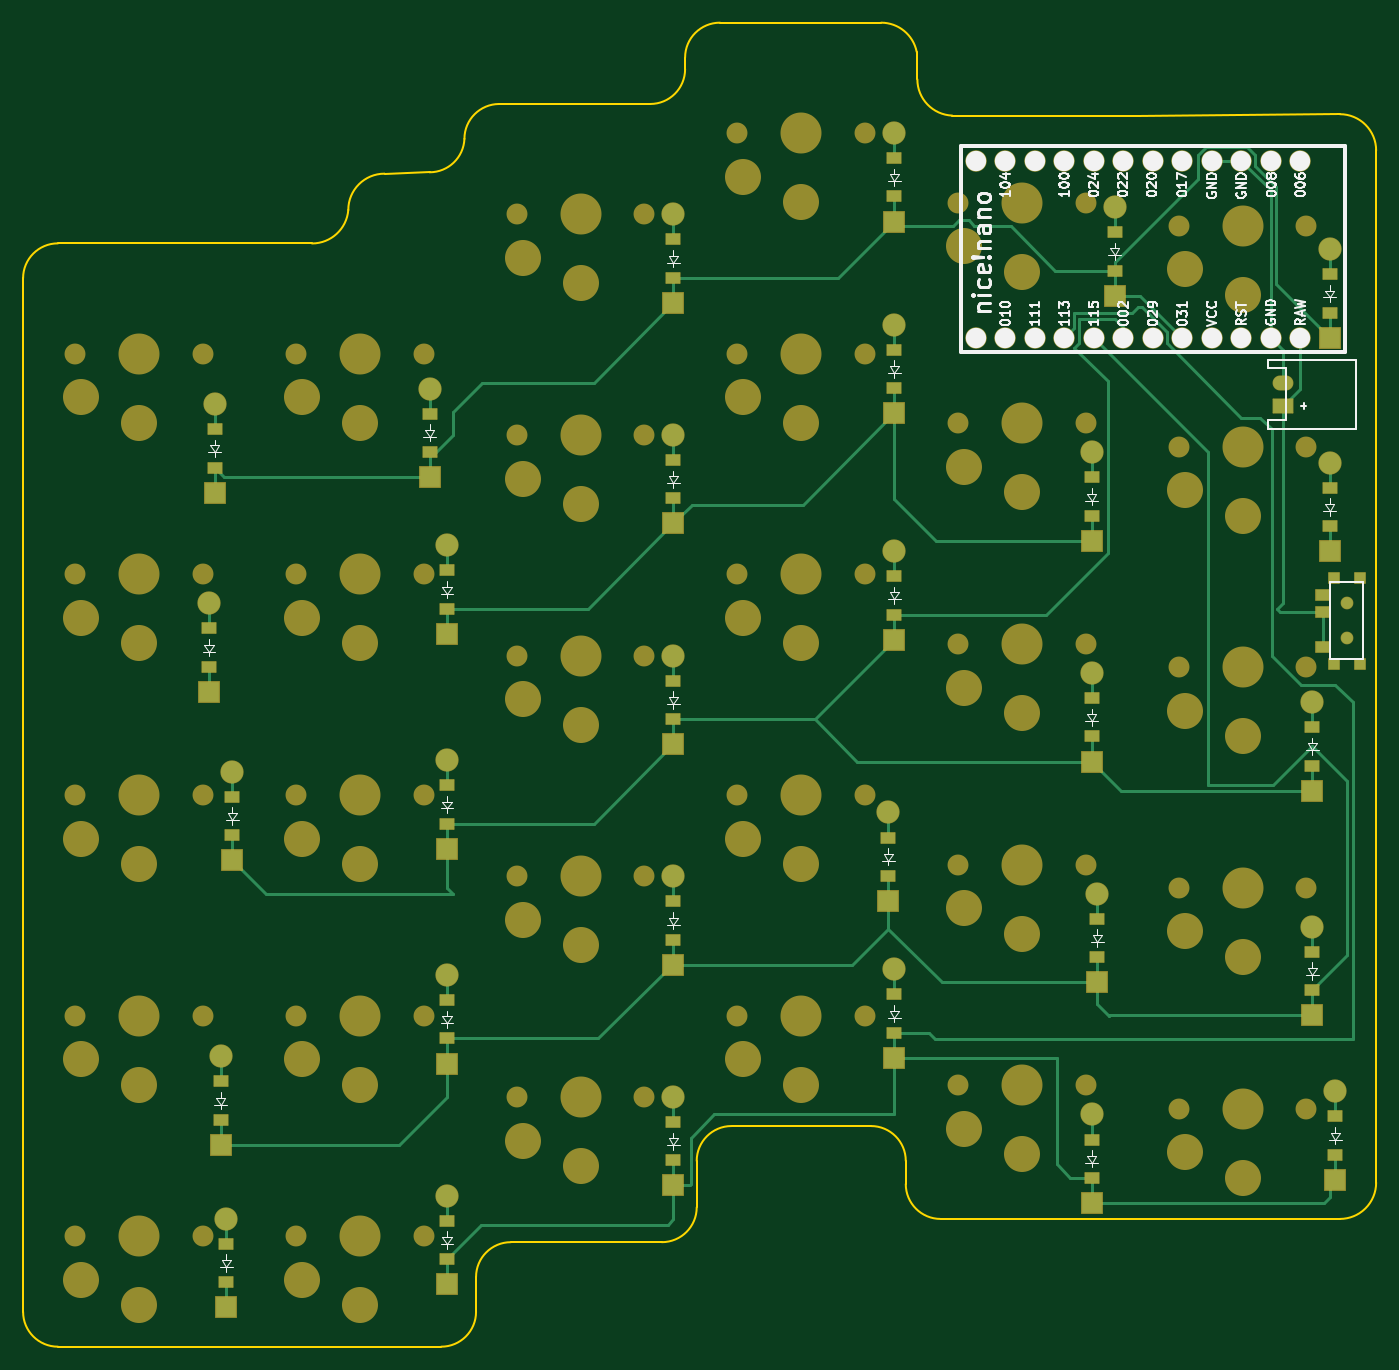
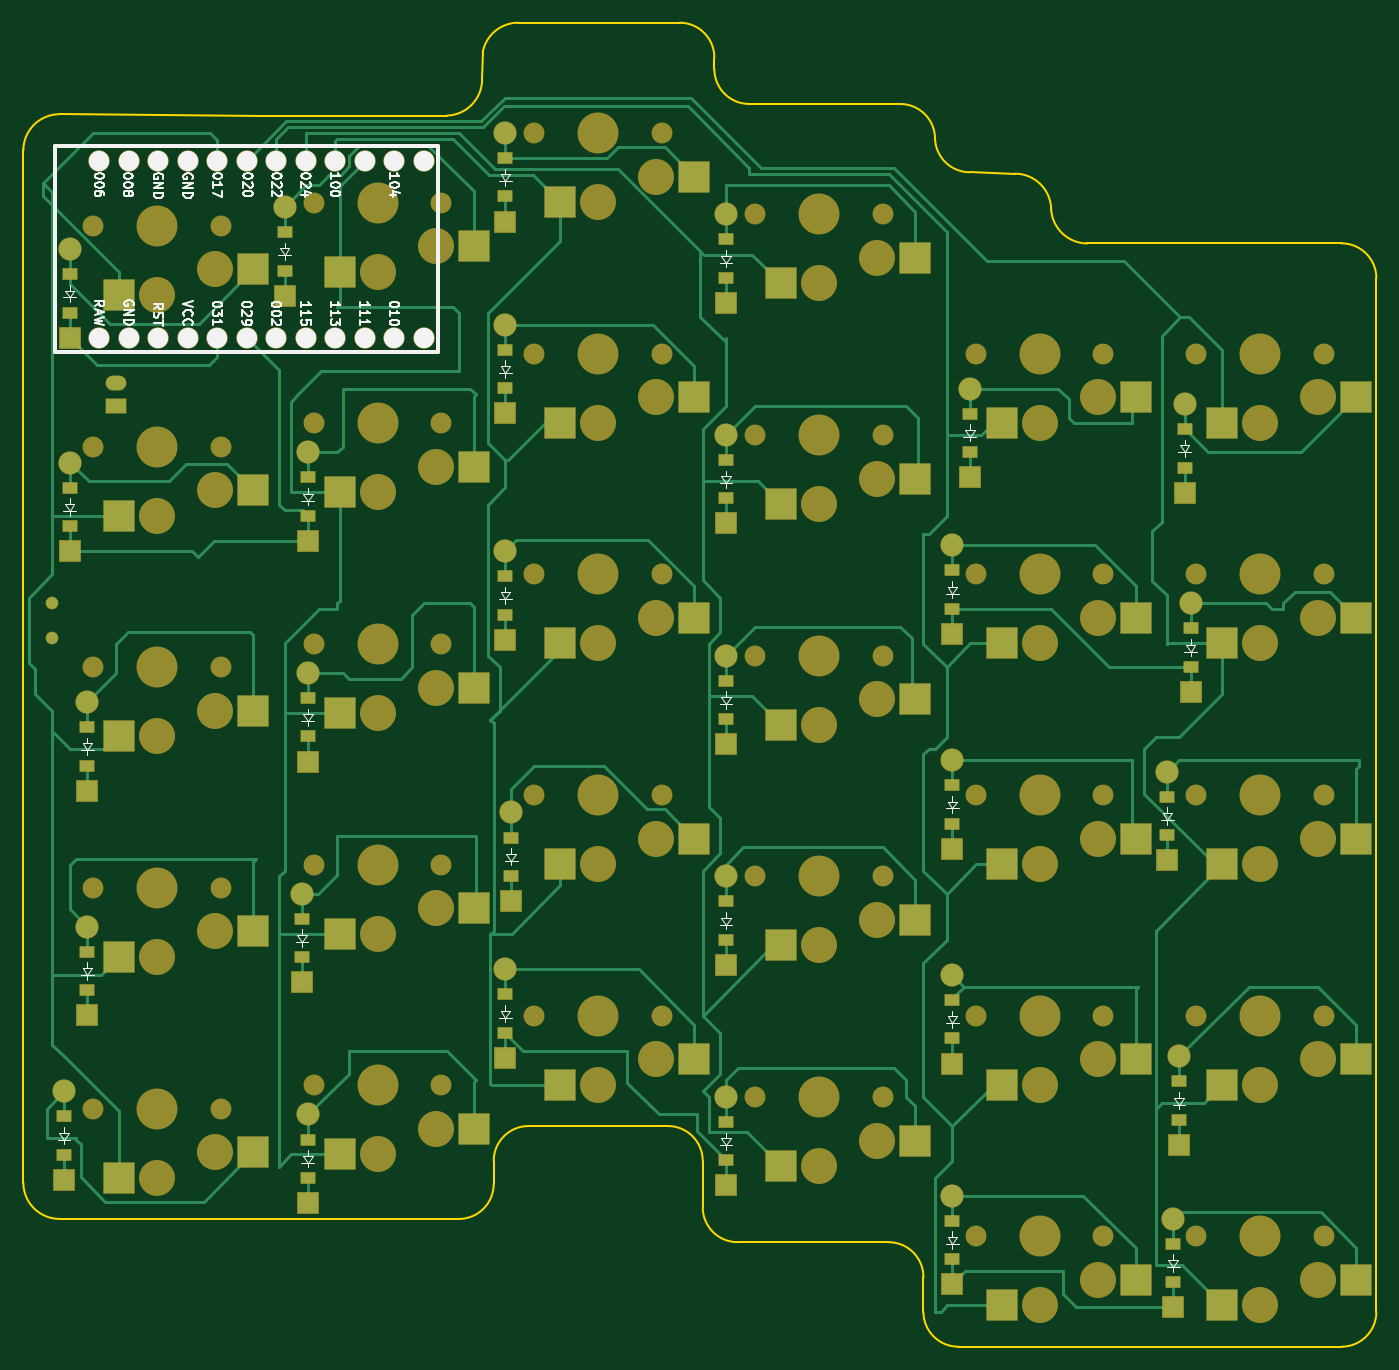
Circuit board: 9 layer files. Board 116.5 x 114.0 mm.
- bottom_copper: left-B_Cu.gbr (32436 bytes)
- bottom_mask: left-B_Mask.gbr (12142 bytes)
- paste: left-B_Paste.gbr (4459 bytes)
- bottom_silk: left-B_Silkscreen.gbr (47087 bytes)
- outline: left-Edge_Cuts.gbr (2610 bytes)
- top_copper: left-F_Cu.gbr (17282 bytes)
- top_mask: left-F_Mask.gbr (10836 bytes)
- paste: left-F_Paste.gbr (2637 bytes)
- top_silk: left-F_Silkscreen.gbr (52046 bytes)

=== bottom_copper: left-B_Cu.gbr (32436 bytes, source omitted) ===
=== bottom_mask: left-B_Mask.gbr (12142 bytes, source omitted) ===
=== paste: left-B_Paste.gbr ===
%TF.GenerationSoftware,KiCad,Pcbnew,9.0.8*%
%TF.CreationDate,2026-03-20T01:08:06-07:00*%
%TF.ProjectId,left,6c656674-2e6b-4696-9361-645f70636258,v1.0.0*%
%TF.SameCoordinates,Original*%
%TF.FileFunction,Paste,Bot*%
%TF.FilePolarity,Positive*%
%FSLAX46Y46*%
G04 Gerber Fmt 4.6, Leading zero omitted, Abs format (unit mm)*
G04 Created by KiCad (PCBNEW 9.0.8) date 2026-03-20 01:08:06*
%MOMM*%
%LPD*%
G01*
G04 APERTURE LIST*
%ADD10R,1.200000X0.900000*%
%ADD11R,2.600000X2.600000*%
G04 APERTURE END LIST*
D10*
%TO.C,D9*%
X26500000Y54040000D03*
X26500000Y57340000D03*
%TD*%
D11*
%TO.C,S20*%
X60275000Y89050000D03*
X48725000Y91250000D03*
%TD*%
%TO.C,S10*%
X22275000Y70050000D03*
X10725000Y72250000D03*
%TD*%
D10*
%TO.C,D30*%
X102500000Y79540000D03*
X102500000Y82840000D03*
%TD*%
%TO.C,D26*%
X103000000Y7040000D03*
X103000000Y10340000D03*
%TD*%
%TO.C,D7*%
X26500000Y17040000D03*
X26500000Y20340000D03*
%TD*%
D11*
%TO.C,S25*%
X79275000Y83050000D03*
X67725000Y85250000D03*
%TD*%
%TO.C,S1*%
X3275000Y-5950000D03*
X-8275000Y-3750000D03*
%TD*%
D10*
%TO.C,D2*%
X7000000Y10040000D03*
X7000000Y13340000D03*
%TD*%
%TO.C,D5*%
X6500000Y66200000D03*
X6500000Y69500000D03*
%TD*%
D11*
%TO.C,S22*%
X79275000Y26050000D03*
X67725000Y28250000D03*
%TD*%
D10*
%TO.C,D4*%
X6000000Y49040000D03*
X6000000Y52340000D03*
%TD*%
D11*
%TO.C,S28*%
X98275000Y43050000D03*
X86725000Y45250000D03*
%TD*%
D10*
%TO.C,D12*%
X46000000Y25540000D03*
X46000000Y28840000D03*
%TD*%
%TO.C,D6*%
X26500000Y-1960000D03*
X26500000Y1340000D03*
%TD*%
D11*
%TO.C,S23*%
X79275000Y45050000D03*
X67725000Y47250000D03*
%TD*%
%TO.C,S26*%
X98275000Y5050000D03*
X86725000Y7250000D03*
%TD*%
D10*
%TO.C,D29*%
X102500000Y61160000D03*
X102500000Y64460000D03*
%TD*%
D11*
%TO.C,S11*%
X41275000Y6050000D03*
X29725000Y8250000D03*
%TD*%
%TO.C,S29*%
X98275000Y62050000D03*
X86725000Y64250000D03*
%TD*%
D10*
%TO.C,D11*%
X46000000Y6540000D03*
X46000000Y9840000D03*
%TD*%
D11*
%TO.C,S5*%
X3275000Y70050000D03*
X-8275000Y72250000D03*
%TD*%
%TO.C,S16*%
X60275000Y13050000D03*
X48725000Y15250000D03*
%TD*%
D10*
%TO.C,D1*%
X7500000Y-3960000D03*
X7500000Y-660000D03*
%TD*%
%TO.C,D27*%
X101000000Y21200000D03*
X101000000Y24500000D03*
%TD*%
D11*
%TO.C,S12*%
X41275000Y25050000D03*
X29725000Y27250000D03*
%TD*%
%TO.C,S14*%
X41275000Y63050000D03*
X29725000Y65250000D03*
%TD*%
%TO.C,S24*%
X79275000Y64050000D03*
X67725000Y66250000D03*
%TD*%
D10*
%TO.C,D23*%
X82000000Y43040000D03*
X82000000Y46340000D03*
%TD*%
%TO.C,D14*%
X46000000Y63540000D03*
X46000000Y66840000D03*
%TD*%
D11*
%TO.C,S19*%
X60275000Y70050000D03*
X48725000Y72250000D03*
%TD*%
D10*
%TO.C,D10*%
X25000000Y67540000D03*
X25000000Y70840000D03*
%TD*%
%TO.C,D16*%
X65000000Y17540000D03*
X65000000Y20840000D03*
%TD*%
%TO.C,D18*%
X65000000Y53540000D03*
X65000000Y56840000D03*
%TD*%
%TO.C,D28*%
X101000000Y40540000D03*
X101000000Y43840000D03*
%TD*%
D11*
%TO.C,S30*%
X98275000Y81050000D03*
X86725000Y83250000D03*
%TD*%
%TO.C,S4*%
X3275000Y51050000D03*
X-8275000Y53250000D03*
%TD*%
D10*
%TO.C,D8*%
X26500000Y35540000D03*
X26500000Y38840000D03*
%TD*%
%TO.C,D15*%
X46000000Y82540000D03*
X46000000Y85840000D03*
%TD*%
D11*
%TO.C,S27*%
X98275000Y24050000D03*
X86725000Y26250000D03*
%TD*%
%TO.C,S3*%
X3275000Y32050000D03*
X-8275000Y34250000D03*
%TD*%
%TO.C,S17*%
X60275000Y32050000D03*
X48725000Y34250000D03*
%TD*%
%TO.C,S21*%
X79275000Y7050000D03*
X67725000Y9250000D03*
%TD*%
D10*
%TO.C,D25*%
X84000000Y83160000D03*
X84000000Y86460000D03*
%TD*%
%TO.C,D19*%
X65000000Y73040000D03*
X65000000Y76340000D03*
%TD*%
D11*
%TO.C,S7*%
X22275000Y13050000D03*
X10725000Y15250000D03*
%TD*%
%TO.C,S13*%
X41275000Y44050000D03*
X29725000Y46250000D03*
%TD*%
D10*
%TO.C,D24*%
X82000000Y62040000D03*
X82000000Y65340000D03*
%TD*%
%TO.C,D20*%
X65000000Y89540000D03*
X65000000Y92840000D03*
%TD*%
%TO.C,D13*%
X46000000Y44540000D03*
X46000000Y47840000D03*
%TD*%
D11*
%TO.C,S8*%
X22275000Y32050000D03*
X10725000Y34250000D03*
%TD*%
%TO.C,S6*%
X22275000Y-5950000D03*
X10725000Y-3750000D03*
%TD*%
D10*
%TO.C,D21*%
X82000000Y5040000D03*
X82000000Y8340000D03*
%TD*%
%TO.C,D3*%
X8000000Y34540000D03*
X8000000Y37840000D03*
%TD*%
%TO.C,D17*%
X64500000Y31040000D03*
X64500000Y34340000D03*
%TD*%
D11*
%TO.C,S15*%
X41275000Y82050000D03*
X29725000Y84250000D03*
%TD*%
D10*
%TO.C,D22*%
X82500000Y24040000D03*
X82500000Y27340000D03*
%TD*%
D11*
%TO.C,S18*%
X60275000Y51050000D03*
X48725000Y53250000D03*
%TD*%
%TO.C,S9*%
X22275000Y51050000D03*
X10725000Y53250000D03*
%TD*%
%TO.C,S2*%
X3275000Y13050000D03*
X-8275000Y15250000D03*
%TD*%
M02*

=== bottom_silk: left-B_Silkscreen.gbr (47087 bytes, source omitted) ===
=== outline: left-Edge_Cuts.gbr ===
%TF.GenerationSoftware,KiCad,Pcbnew,9.0.8*%
%TF.CreationDate,2026-03-20T01:08:06-07:00*%
%TF.ProjectId,left,6c656674-2e6b-4696-9361-645f70636258,v1.0.0*%
%TF.SameCoordinates,Original*%
%TF.FileFunction,Profile,NP*%
%FSLAX46Y46*%
G04 Gerber Fmt 4.6, Leading zero omitted, Abs format (unit mm)*
G04 Created by KiCad (PCBNEW 9.0.8) date 2026-03-20 01:08:06*
%MOMM*%
%LPD*%
G01*
G04 APERTURE LIST*
%TA.AperFunction,Profile*%
%ADD10C,0.150000*%
%TD*%
G04 APERTURE END LIST*
D10*
X-9999999Y82500000D02*
G75*
G02*
X-7000000Y85499999I3000001J-2D01*
G01*
X-10000000Y-6500000D02*
X-10000000Y82500000D01*
X-6999999Y85500000D02*
X14878680Y85500000D01*
X-7000000Y-9500000D02*
G75*
G02*
X-10000000Y-6500000I1J3000001D01*
G01*
X-7000000Y-9500000D02*
X26000000Y-9500000D01*
X18000000Y88378680D02*
G75*
G02*
X14878680Y85490583I-3121320J242640D01*
G01*
X18000000Y88378680D02*
G75*
G02*
X21121320Y91500000I3121320J0D01*
G01*
X21121320Y91500000D02*
X25000000Y91621320D01*
X28000000Y94500000D02*
G75*
G02*
X25000000Y91618868I-3000000J121320D01*
G01*
X28000000Y94500000D02*
G75*
G02*
X31000000Y97500000I3000000J0D01*
G01*
X29000000Y-3500000D02*
G75*
G02*
X32000000Y-500000I3000000J0D01*
G01*
X29000000Y-6500000D02*
G75*
G02*
X26000000Y-9500000I-3000000J0D01*
G01*
X29000000Y-6500000D02*
X29000000Y-3500000D01*
X31000000Y97500000D02*
X44000000Y97500000D01*
X39000000Y-500000D02*
X32000000Y-500000D01*
X39000000Y-500000D02*
X45000000Y-500000D01*
X47000000Y101500000D02*
X47000000Y100500000D01*
X47000000Y101500000D02*
G75*
G02*
X50000000Y104500000I3000000J0D01*
G01*
X47000000Y100500000D02*
G75*
G02*
X44000000Y97500000I-3000000J0D01*
G01*
X48000000Y6500000D02*
G75*
G02*
X51000000Y9500000I3000000J0D01*
G01*
X48000000Y2500000D02*
G75*
G02*
X45000000Y-500000I-3000000J0D01*
G01*
X48000000Y2500000D02*
X48000000Y6500000D01*
X51000000Y9500000D02*
X63000000Y9500000D01*
X63000000Y9500000D02*
G75*
G02*
X66000000Y6500000I0J-3000000D01*
G01*
X63878700Y104500000D02*
X50000000Y104500000D01*
X63878700Y104500000D02*
G75*
G02*
X66939943Y101988046I0J-3121300D01*
G01*
X66000000Y6500000D02*
X66000000Y4500000D01*
X66939943Y101988046D02*
X67000000Y99625217D01*
X69000000Y1500000D02*
G75*
G02*
X66000000Y4500000I0J3000000D01*
G01*
X69000000Y1500000D02*
X103378680Y1500000D01*
X70000000Y96500000D02*
G75*
G02*
X66997644Y99621320I121300J3121300D01*
G01*
X70000000Y96500000D02*
X86000000Y96500000D01*
X86000000Y96500000D02*
X103378680Y96621320D01*
X103378680Y96621320D02*
G75*
G02*
X106500020Y93500000I20J-3121320D01*
G01*
X106500000Y4621320D02*
G75*
G02*
X103378680Y1500000I-3121300J-20D01*
G01*
X106500000Y4621320D02*
X106500000Y93500000D01*
M02*

=== top_copper: left-F_Cu.gbr (17282 bytes, source omitted) ===
=== top_mask: left-F_Mask.gbr (10836 bytes, source omitted) ===
=== paste: left-F_Paste.gbr ===
%TF.GenerationSoftware,KiCad,Pcbnew,9.0.8*%
%TF.CreationDate,2026-03-20T01:08:06-07:00*%
%TF.ProjectId,left,6c656674-2e6b-4696-9361-645f70636258,v1.0.0*%
%TF.SameCoordinates,Original*%
%TF.FileFunction,Paste,Top*%
%TF.FilePolarity,Positive*%
%FSLAX46Y46*%
G04 Gerber Fmt 4.6, Leading zero omitted, Abs format (unit mm)*
G04 Created by KiCad (PCBNEW 9.0.8) date 2026-03-20 01:08:06*
%MOMM*%
%LPD*%
G01*
G04 APERTURE LIST*
%ADD10R,0.900000X0.900000*%
%ADD11R,1.250000X0.900000*%
%ADD12R,1.200000X0.900000*%
G04 APERTURE END LIST*
D10*
%TO.C,T1*%
X105100000Y56700000D03*
X102900000Y56700000D03*
X105100000Y49300000D03*
X102900000Y49300000D03*
D11*
X101925000Y50750000D03*
X101925000Y53750000D03*
X101925000Y55250000D03*
%TD*%
D12*
%TO.C,D9*%
X26500000Y54040000D03*
X26500000Y57340000D03*
%TD*%
%TO.C,D30*%
X102500000Y79540000D03*
X102500000Y82840000D03*
%TD*%
%TO.C,D26*%
X103000000Y7040000D03*
X103000000Y10340000D03*
%TD*%
%TO.C,D7*%
X26500000Y17040000D03*
X26500000Y20340000D03*
%TD*%
%TO.C,D2*%
X7000000Y10040000D03*
X7000000Y13340000D03*
%TD*%
%TO.C,D5*%
X6500000Y66200000D03*
X6500000Y69500000D03*
%TD*%
%TO.C,D4*%
X6000000Y49040000D03*
X6000000Y52340000D03*
%TD*%
%TO.C,D12*%
X46000000Y25540000D03*
X46000000Y28840000D03*
%TD*%
%TO.C,D6*%
X26500000Y-1960000D03*
X26500000Y1340000D03*
%TD*%
%TO.C,D29*%
X102500000Y61160000D03*
X102500000Y64460000D03*
%TD*%
%TO.C,D11*%
X46000000Y6540000D03*
X46000000Y9840000D03*
%TD*%
%TO.C,D1*%
X7500000Y-3960000D03*
X7500000Y-660000D03*
%TD*%
%TO.C,D27*%
X101000000Y21200000D03*
X101000000Y24500000D03*
%TD*%
%TO.C,D23*%
X82000000Y43040000D03*
X82000000Y46340000D03*
%TD*%
%TO.C,D14*%
X46000000Y63540000D03*
X46000000Y66840000D03*
%TD*%
%TO.C,D10*%
X25000000Y67540000D03*
X25000000Y70840000D03*
%TD*%
%TO.C,D16*%
X65000000Y17540000D03*
X65000000Y20840000D03*
%TD*%
%TO.C,D18*%
X65000000Y53540000D03*
X65000000Y56840000D03*
%TD*%
%TO.C,D28*%
X101000000Y40540000D03*
X101000000Y43840000D03*
%TD*%
%TO.C,D8*%
X26500000Y35540000D03*
X26500000Y38840000D03*
%TD*%
%TO.C,D15*%
X46000000Y82540000D03*
X46000000Y85840000D03*
%TD*%
%TO.C,D25*%
X84000000Y83160000D03*
X84000000Y86460000D03*
%TD*%
%TO.C,D19*%
X65000000Y73040000D03*
X65000000Y76340000D03*
%TD*%
%TO.C,D24*%
X82000000Y62040000D03*
X82000000Y65340000D03*
%TD*%
%TO.C,D20*%
X65000000Y89540000D03*
X65000000Y92840000D03*
%TD*%
%TO.C,D13*%
X46000000Y44540000D03*
X46000000Y47840000D03*
%TD*%
%TO.C,D21*%
X82000000Y5040000D03*
X82000000Y8340000D03*
%TD*%
%TO.C,D3*%
X8000000Y34540000D03*
X8000000Y37840000D03*
%TD*%
%TO.C,D17*%
X64500000Y31040000D03*
X64500000Y34340000D03*
%TD*%
%TO.C,D22*%
X82500000Y24040000D03*
X82500000Y27340000D03*
%TD*%
M02*

=== top_silk: left-F_Silkscreen.gbr (52046 bytes, source omitted) ===
